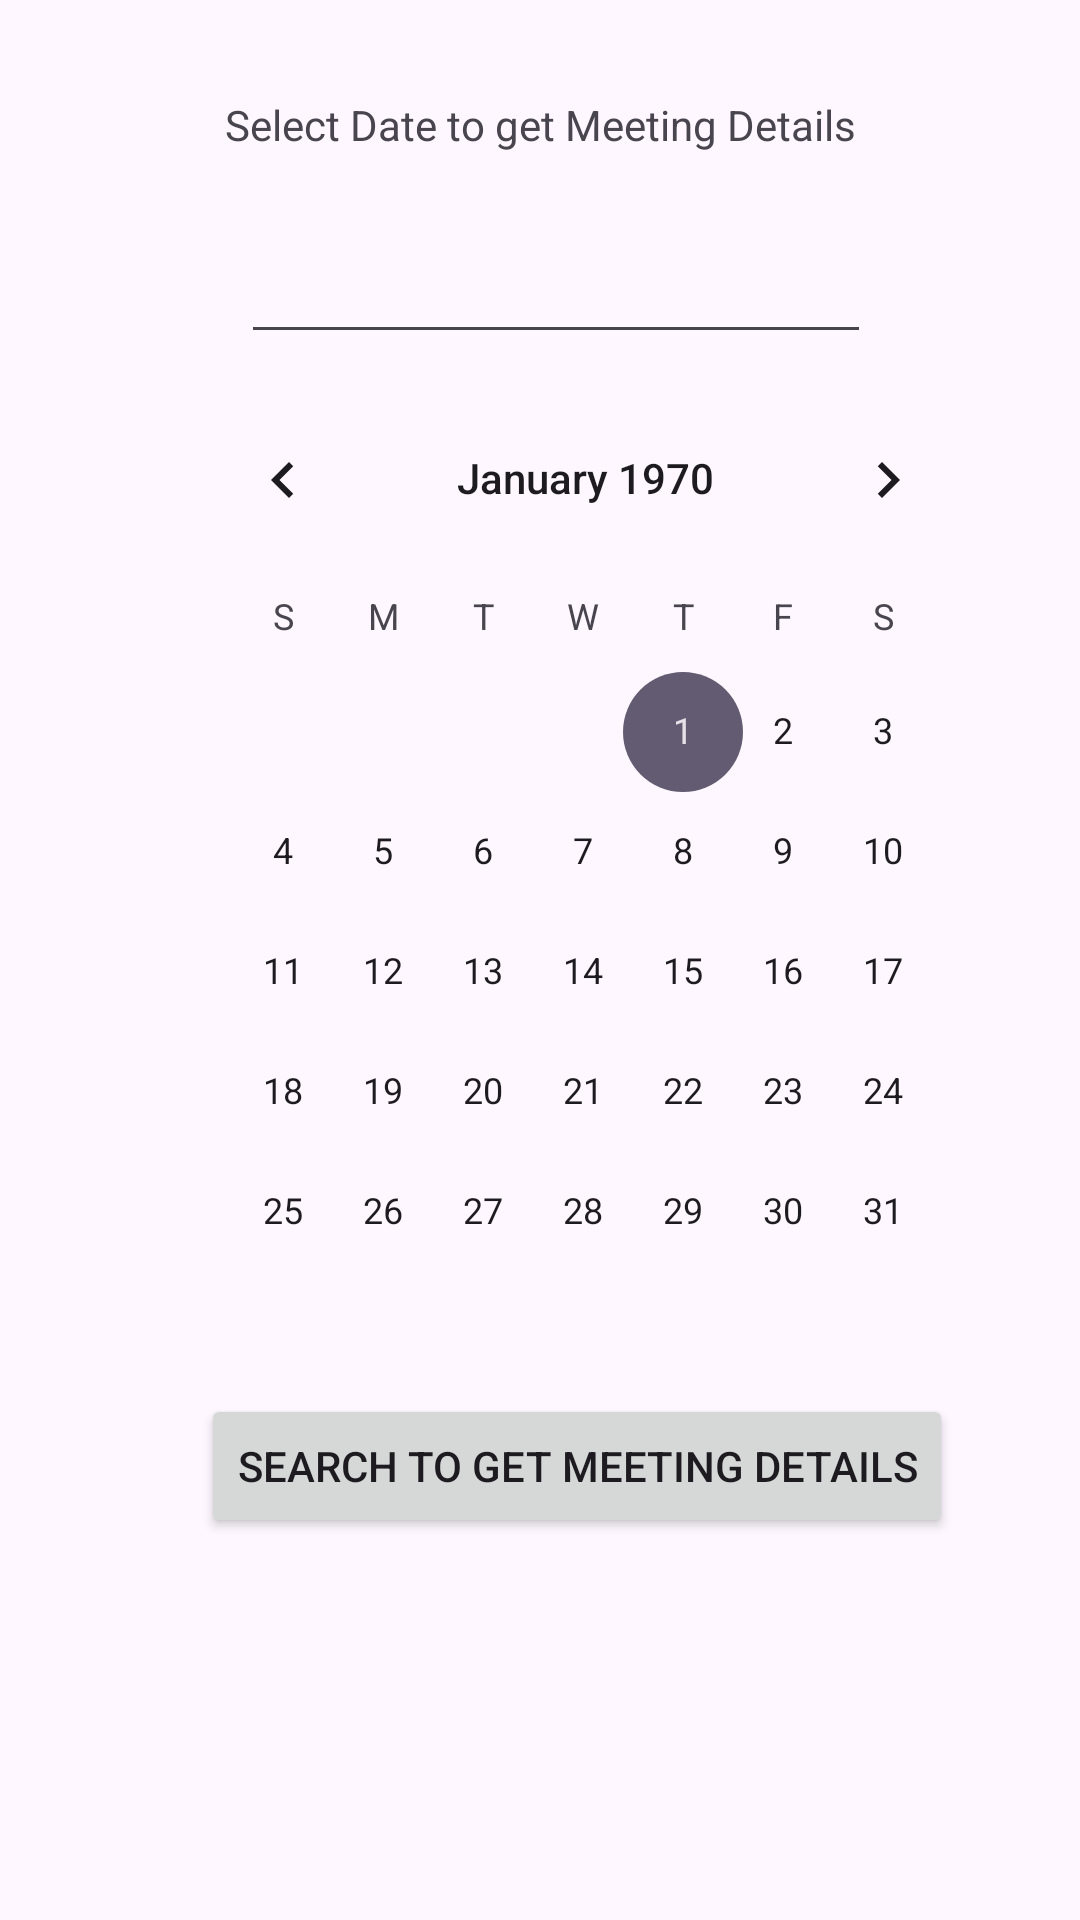

Reconstruct the res/layout file that produces this screen, plus the resources it refers to.
<!-- AndroidManifest.xml: application theme Theme.Meeting -->
<!-- res/layout/fragment2_layout.xml -->
<?xml version="1.0" encoding="utf-8"?>
<androidx.constraintlayout.widget.ConstraintLayout
    xmlns:android="http://schemas.android.com/apk/res/android"
    xmlns:app="http://schemas.android.com/apk/res-auto"
    xmlns:tools="http://schemas.android.com/tools"
    android:layout_width="match_parent"
    android:layout_height="match_parent">

    <TextView
        android:id="@+id/textView2"
        android:layout_width="wrap_content"
        android:layout_height="wrap_content"
        android:layout_marginTop="32dp"
        android:text="Select Date to get Meeting Details"
        app:layout_constraintEnd_toEndOf="parent"
        app:layout_constraintStart_toStartOf="parent"
        app:layout_constraintTop_toTopOf="parent" />

    <EditText
        android:id="@+id/editTextDate"
        android:layout_width="wrap_content"
        android:layout_height="wrap_content"
        android:ems="10"
        android:inputType="text"
        app:layout_constraintBottom_toBottomOf="parent"
        app:layout_constraintEnd_toEndOf="parent"
        app:layout_constraintHorizontal_bias="0.535"
        app:layout_constraintStart_toStartOf="parent"
        app:layout_constraintTop_toBottomOf="@+id/textView2"
        app:layout_constraintVertical_bias="0.047" />

    <CalendarView
        android:id="@+id/calendarView"
        android:layout_width="275dp"
        android:layout_height="322dp"
        android:layout_marginTop="8dp"
        app:layout_constraintEnd_toEndOf="parent"
        app:layout_constraintHorizontal_bias="0.679"
        app:layout_constraintStart_toStartOf="parent"
        app:layout_constraintTop_toBottomOf="@+id/editTextDate" />

    <Button
        android:id="@+id/btn2"
        android:layout_width="wrap_content"
        android:layout_height="wrap_content"
        android:layout_marginBottom="30dp"
        android:text="Search to get Meeting Details"
        app:layout_constraintBottom_toBottomOf="parent"
        app:layout_constraintEnd_toEndOf="parent"
        app:layout_constraintHorizontal_bias="0.613"
        app:layout_constraintStart_toStartOf="parent"
        app:layout_constraintTop_toBottomOf="@+id/calendarView"
        app:layout_constraintVertical_bias="0.147" />
</androidx.constraintlayout.widget.ConstraintLayout>
<!-- resources referenced by this layout -->
<resources>
  <style name="Theme.Meeting" parent="Base.Theme.Meeting" />
  <style name="Base.Theme.Meeting" parent="Theme.Material3.DayNight.NoActionBar">
          
          
      </style>
</resources>
